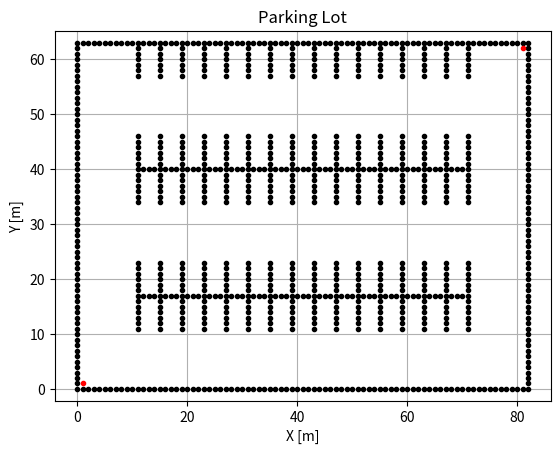

The matplotlib source for this figure:
"""
ParkingLot for Free Space Route Planner
"""

import matplotlib.pyplot as plt


class ParkingLot:
    def __init__(self):
        self.lot_width: int = 82
        self.lot_height: int = 63  # 64 x 83 

        self.obstacles = []
        self.obstacle_lines = []

        # 주차장 외각
        for x in range(self.lot_width + 1):
            self.obstacles.append((x, 0))
            self.obstacles.append((x, self.lot_height))
        for y in range(1, self.lot_height):
            self.obstacles.append((0, y))
            self.obstacles.append((self.lot_width, y))
        self.obstacle_lines = [
            [(0, 0), (0, self.lot_height)],
            [(0, 0), (self.lot_width, 0)],
            [(self.lot_width, 0), (self.lot_width, self.lot_height)],
            [(0, self.lot_height), (self.lot_width, self.lot_height)],
        ]

        # 주차장 가로선
        for x in range(11, self.lot_width - 10):
            self.obstacles.append((x, 17))
            self.obstacles.append((x, 40))
        self.obstacle_lines.append([(11, 17), (self.lot_width - 10, 17)])
        self.obstacle_lines.append([(11, 40), (self.lot_width - 10, 40)])

        # 주차장 세로선
        for x in range(16):
            for y in range(6):
                self.obstacles.append((x * 4 + 11, y + 11))
                self.obstacles.append((x * 4 + 11, y + 18))
                self.obstacles.append((x * 4 + 11, y + 34))
                self.obstacles.append((x * 4 + 11, y + 41))
                self.obstacles.append((x * 4 + 11, y + 57))
            self.obstacle_lines.append([(x * 4 + 11, 11), (x * 4 + 11, 24)])
            self.obstacle_lines.append([(x * 4 + 11, 34), (x * 4 + 11, 47)])
            self.obstacle_lines.append([(x * 4 + 11, 57), (x * 4 + 11, 63)])

    def get_grid_index(self, x, y):
        return x + y * self.lot_width

    def is_not_crossed_obstacle(self, previous_node, current_node):
        is_cross_line = any(
            [
                self.intersect(obstacle_line, [previous_node, current_node])
                for obstacle_line in self.obstacle_lines
            ]
        )
        return (
                current_node not in set(self.obstacles)
                and 0 < current_node[0] < self.lot_width
                and 0 < current_node[1] < self.lot_height
                and not is_cross_line
        )

    # Imitation Code: https://stackoverflow.com/a/9997374
    # Return true if line segments AB and CD intersect
    def intersect(self, line1, line2):
        A = line1[0]
        B = line1[1]
        C = line2[0]
        D = line2[1]
        return self.ccw(A, C, D) != self.ccw(B, C, D) and self.ccw(A, B, C) != self.ccw(A, B, D)

    def ccw(self, A, B, C):
        return (C[1] - A[1]) * (B[0] - A[0]) > (B[1] - A[1]) * (C[0] - A[0])


if __name__ == "__main__":
    parking_lot = ParkingLot()
    obstacle_x = [obstacle[0] for obstacle in parking_lot.obstacles] 
    obstacle_y = [obstacle[1] for obstacle in parking_lot.obstacles] 
    plt.plot(obstacle_x, obstacle_y, ".k")
    plt.plot([1, 81], [1, 62], ".r")

    plt.xlim(-1, parking_lot.lot_width + 1)
    plt.ylim(-1, parking_lot.lot_height + 1)
    plt.title("Parking Lot")
    plt.grid(True)
    plt.xlabel("X [m]")
    plt.ylabel("Y [m]")
    plt.axis("equal")
    plt.show()
